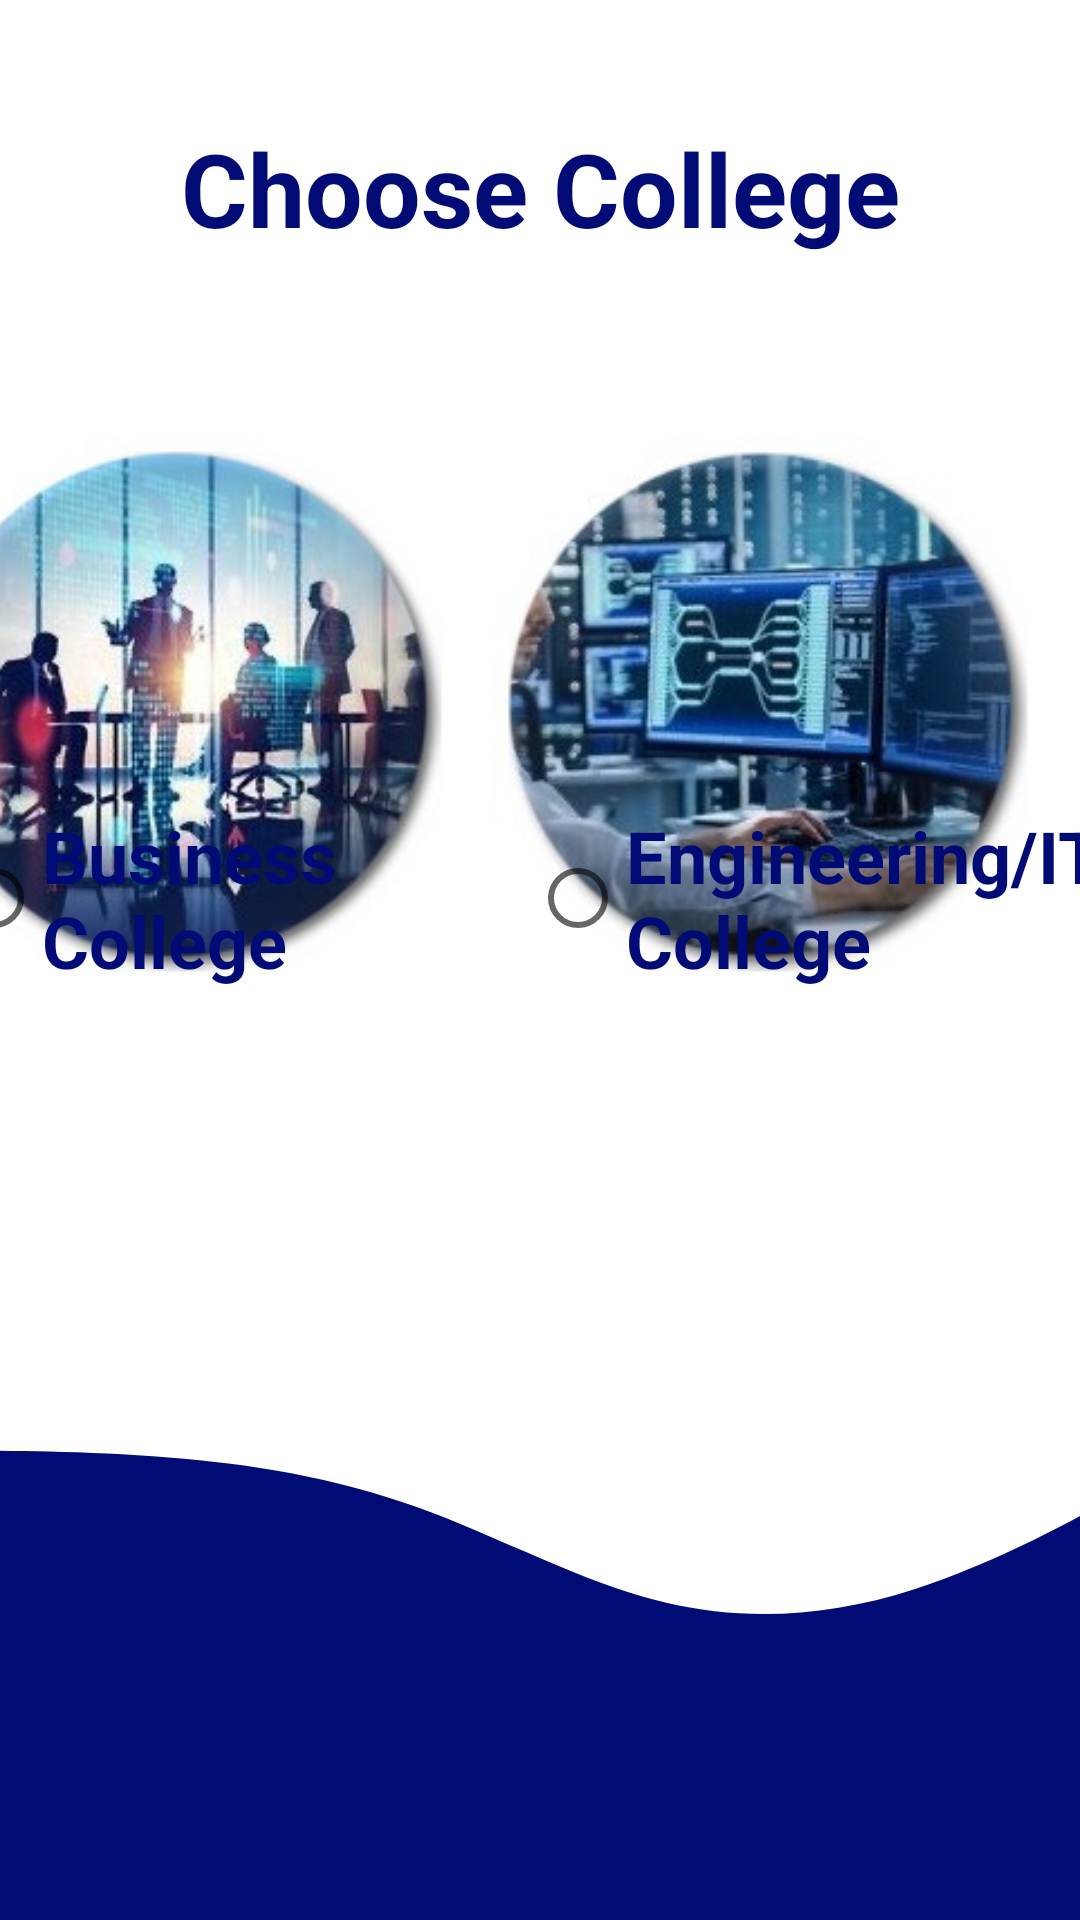

Write the Android layout XML for this screen, with the resource values it uses.
<!-- AndroidManifest.xml: application theme Theme.Udquizapp -->
<!-- res/layout/activity_login.xml -->
<?xml version="1.0" encoding="utf-8"?>
<androidx.constraintlayout.widget.ConstraintLayout xmlns:android="http://schemas.android.com/apk/res/android"
    xmlns:app="http://schemas.android.com/apk/res-auto"
    xmlns:tools="http://schemas.android.com/tools"
    android:layout_width="match_parent"
    android:layout_height="match_parent"
    tools:context=".login">


    <View
        android:id="@+id/view4"
        android:layout_width="414dp"
        android:layout_height="66dp"
        android:background="@drawable/ic_wave2"
        app:layout_constraintBottom_toTopOf="@+id/view"
        app:layout_constraintEnd_toEndOf="parent"
        app:layout_constraintStart_toStartOf="parent" />

    <View
        android:id="@+id/view"
        android:layout_width="415dp"
        android:layout_height="97dp"
        android:background="#000B76"
        app:layout_constraintBottom_toBottomOf="parent"
        app:layout_constraintEnd_toEndOf="parent"
        app:layout_constraintStart_toStartOf="parent" />

    <TextView
        android:id="@+id/chcollege"
        android:layout_width="wrap_content"
        android:layout_height="wrap_content"
        android:layout_marginTop="40dp"
        android:text="Choose College"
        android:textColor="#000B76"
        android:textSize="34sp"
        android:textStyle="bold"
        app:layout_constraintEnd_toEndOf="parent"
        app:layout_constraintStart_toStartOf="parent"
        app:layout_constraintTop_toTopOf="parent" />


    <Button
        android:id="@+id/main_btn"
        android:layout_width="353dp"
        android:layout_height="58dp"
        android:layout_marginBottom="184dp"

        android:background="@drawable/custom_button"
        android:onClick="cont"
        android:text="Continue"
        android:textAllCaps="false"
        android:textColor="@color/white"
        android:textSize="26sp"
        android:textStyle="bold"
        app:layout_constraintBottom_toBottomOf="parent"
        app:layout_constraintEnd_toEndOf="parent"
        app:layout_constraintStart_toStartOf="parent"
        app:layout_constraintTop_toBottomOf="@+id/textView4"
        app:layout_constraintVertical_bias="0.068" />

    <ImageView
        android:id="@+id/imageView4"
        android:layout_width="180dp"
        android:layout_height="180dp"
        android:layout_marginTop="60dp"
        android:layout_marginEnd="32dp"
        android:onClick="business"
        app:layout_constraintEnd_toStartOf="@+id/imageView5"
        app:layout_constraintHorizontal_bias="0.666"
        app:layout_constraintStart_toStartOf="parent"
        app:layout_constraintTop_toBottomOf="@+id/chcollege"
        app:srcCompat="@drawable/college_business"
        tools:ignore="SpeakableTextPresentCheck" />

    <ImageView
        android:id="@+id/imageView5"
        android:layout_width="180dp"
        android:layout_height="180dp"
        android:layout_marginTop="60dp"
        android:layout_marginEnd="16dp"
        android:onClick="it"
        app:layout_constraintEnd_toEndOf="parent"
        app:layout_constraintTop_toBottomOf="@+id/chcollege"
        app:srcCompat="@drawable/it_college"
        tools:ignore="SpeakableTextPresentCheck" />

    <RadioGroup
        android:id="@+id/radioGroup2"
        android:layout_width="406dp"
        android:layout_height="113dp"
        android:layout_marginBottom="16dp"
        android:orientation="horizontal"
        app:layout_constraintBottom_toTopOf="@+id/main_btn"
        app:layout_constraintEnd_toEndOf="parent"
        app:layout_constraintHorizontal_bias="0.4"
        app:layout_constraintStart_toStartOf="parent">

        <RadioButton
            android:id="@+id/bus"
            android:layout_width="228dp"
            android:layout_height="wrap_content"
            android:layout_weight="1"
            android:text="Business               College"
            android:textColor="#000B76"
            android:textSize="24sp"
            android:textStyle="bold" />

        <RadioButton
            android:id="@+id/it"
            android:layout_width="wrap_content"
            android:layout_height="wrap_content"
            android:layout_weight="2"
            android:text="Engineering/IT College"
            android:textColor="#000B76"
            android:textSize="24sp"
            android:textStyle="bold" />
    </RadioGroup>


</androidx.constraintlayout.widget.ConstraintLayout>
<!-- resources referenced by this layout -->
<resources>
  <color name="white">#FFFFFFFF</color>
  <!-- drawable college_business: jpg bitmap (drawable-hdpi, 24717 bytes) -->
  <!-- drawable ic_wave2 (drawable-mdpi) -->
  <vector xmlns:android="http://schemas.android.com/apk/res/android"
      android:width="1440dp"
      android:height="320dp"
      android:viewportWidth="1440"
      android:viewportHeight="320">
    <path
        android:pathData="M0,32L48,32C96,32 192,32 288,42.7C384,53 480,75 576,122.7C672,171 768,245 864,277.3C960,309 1056,299 1152,256C1248,213 1344,139 1392,101.3L1440,64L1440,320L1392,320C1344,320 1248,320 1152,320C1056,320 960,320 864,320C768,320 672,320 576,320C480,320 384,320 288,320C192,320 96,320 48,320L0,320Z"
        android:fillColor="#000B76"/>
  </vector>
  <!-- drawable it_college: jpg bitmap (drawable-hdpi, 22095 bytes) -->
  <style name="Theme.Udquizapp" parent="Theme.MaterialComponents.DayNight.DarkActionBar">
          
          <item name="colorPrimary">#FFFFFF</item>
          <item name="colorPrimaryVariant">@color/white</item>
          <item name="colorOnPrimary">@color/white</item>
          
          <item name="colorSecondary">@color/white</item>
          <item name="colorSecondaryVariant">@color/white</item>
          <item name="colorOnSecondary">#000B76</item>
          
          <item name="android:statusBarColor" tools:targetApi="l">?attr/colorPrimaryVariant</item>
          
      </style>
</resources>
